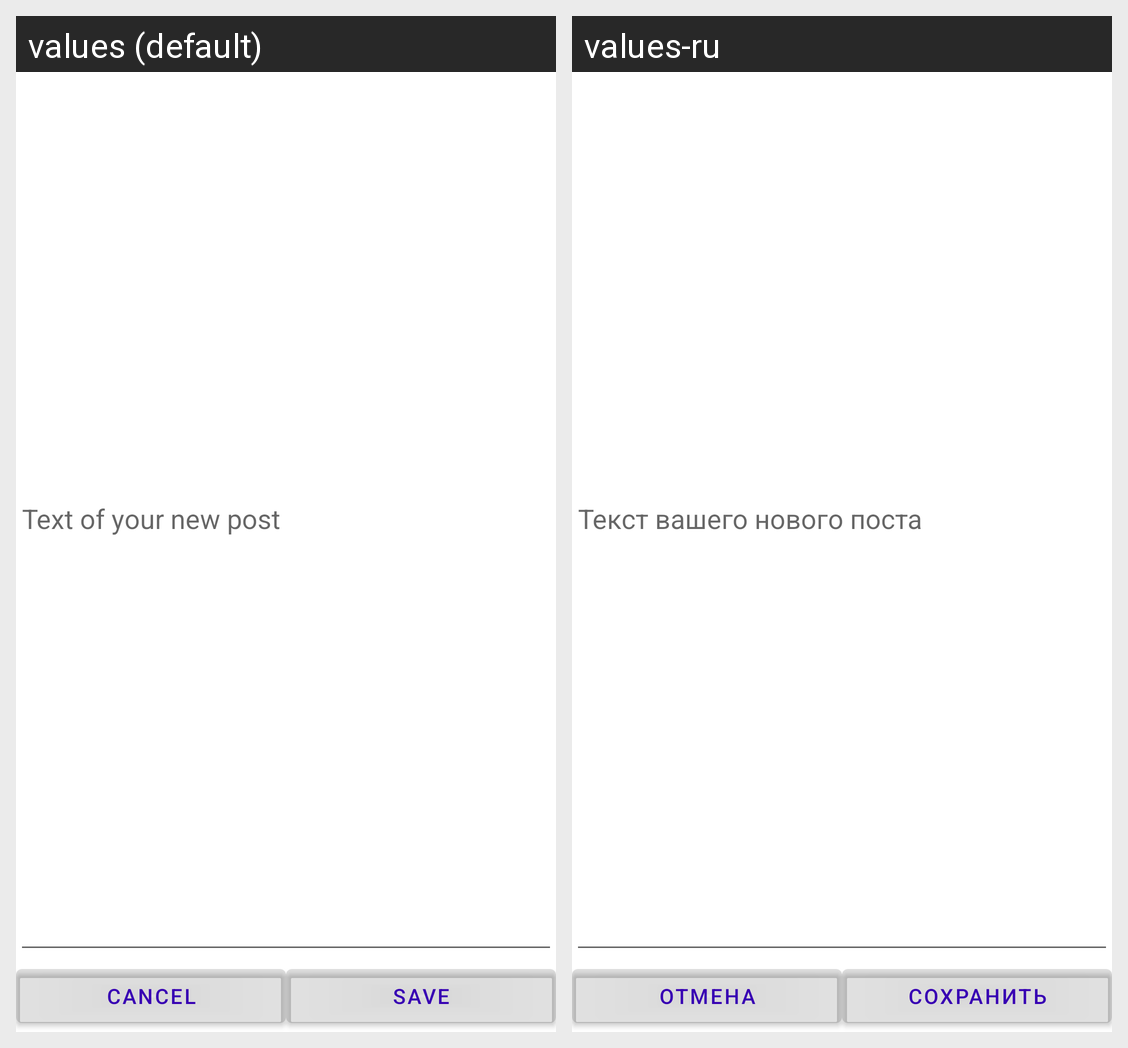

The Android screen above is rendered under two locales of the same app. Produce the string resources it draws, with the default and per-locale values.
Android screen res/layout/activity_edit_post.xml rendered under 2 locales, left to right: values (default), values-ru. Device: Nexus 5 (rendered at 1080×1920; each locale shown at half size, 540×960, under a caption strip naming it); theme AppTheme.
Strings drawn on this screen, with the default value and each locale's value (text and hints the layout hard-codes, and strings that could not be matched under every locale, appear in the picture but are not listed):

activity_new_post_hint
  values: Text of your new post
  values-ru: Текст вашего нового поста

cancel
  values: Cancel
  values-ru: Отмена

save
  values: Save
  values-ru: Сохранить
